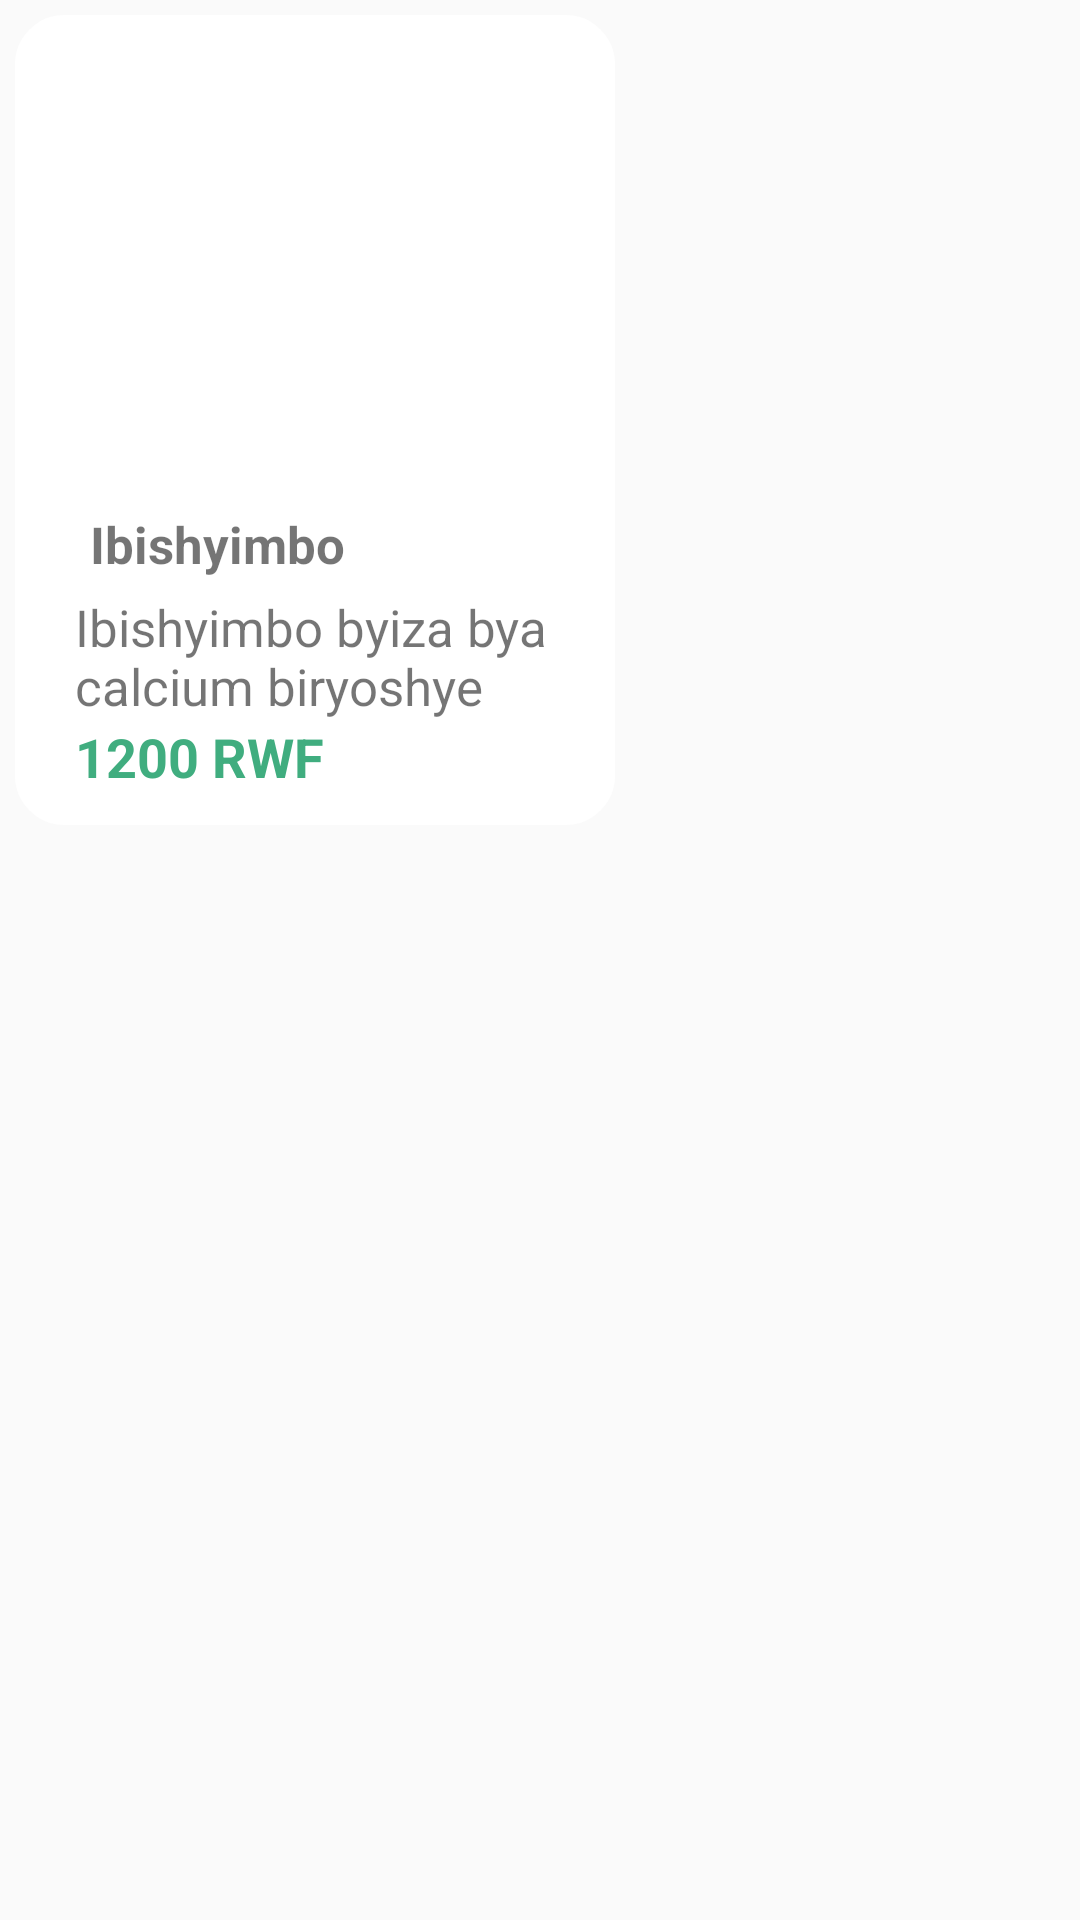

Here is an Android app screen rendered from its layout file. Give the layout XML and the strings, colors and styles it references.
<!-- AndroidManifest.xml: application theme AppTheme -->
<!-- res/layout/layout_products.xml -->
<?xml version="1.0" encoding="utf-8"?>
<LinearLayout xmlns:android="http://schemas.android.com/apk/res/android"
    android:layout_width="match_parent"
    android:layout_height="wrap_content"
    android:orientation="horizontal"
    android:background="@color/grey"
    >

    <LinearLayout
        android:id="@+id/lnyProductItem"
        android:layout_width="200dp"
        android:layout_height="270dp"
        android:layout_margin="5dp"
        android:background="@drawable/recycler_products_design"
        android:orientation="vertical"
        android:padding="5dp">
        <TextView
            android:id="@+id/tvProductId"
            android:layout_width="wrap_content"
            android:layout_height="wrap_content"
            android:layout_marginLeft="20dp"
            android:text="Ibishyimbo"
            android:textSize="17dp"
            android:visibility="gone"/>
        <ImageView
            android:id="@+id/imgx"
            android:layout_width="match_parent"
            android:layout_height="140dp"
            android:src="@drawable/girl_marketing"
            android:background="@drawable/round_image"
            android:layout_margin="10dp"/>

        <TextView
            android:id="@+id/tvProductName"
            android:layout_width="match_parent"
            android:layout_height="wrap_content"
            android:layout_marginLeft="20dp"
            android:text="Ibishyimbo"
            android:textSize="17dp"
            android:textStyle="bold" />

        <LinearLayout
            android:layout_width="match_parent"
            android:layout_height="wrap_content"
            android:layout_marginLeft="15dp"
            android:layout_marginTop="5dp"
            android:layout_marginRight="15dp"
            android:orientation="vertical">

            <TextView
                android:id="@+id/tvProductDescription"
                android:layout_width="match_parent"
                android:layout_height="wrap_content"
                android:text="Ibishyimbo byiza bya calcium biryoshye"
                android:textSize="17dp" />

            <TextView
                android:id="@+id/tvProductPrice"
                android:layout_width="match_parent"
                android:layout_height="wrap_content"
                android:text="1200 RWF"
                android:textColor="@color/green"
                android:textSize="18dp"
                android:textStyle="bold" />


            <TextView
                android:id="@+id/tvProductSoldQuantity"
                android:layout_width="match_parent"
                android:layout_height="wrap_content"
                android:text="0 sold in 5"
                android:textSize="18dp" />
        </LinearLayout>
    </LinearLayout>
</LinearLayout>
<!-- resources referenced by this layout -->
<resources>
  <color name="green">#40AD7F</color>
  <!-- drawable recycler_products_design (drawable) -->
  <?xml version="1.0" encoding="utf-8"?>
  <shape xmlns:android="http://schemas.android.com/apk/res/android">
      <solid android:color="@color/white"/>
      <stroke android:width="3dp" android:color="@color/white"/>
      <corners android:radius="15dp"/>
  </shape>
  <!-- drawable round_image (drawable) -->
  <?xml version="1.0" encoding="utf-8"?>
  <layer-list
      xmlns:android="http://schemas.android.com/apk/res/android" >
  
      
      <item android:drawable="@drawable/rounded_image"/>
  </layer-list>
  <style name="AppTheme" parent="Theme.AppCompat.Light.NoActionBar">
          
          <item name="colorPrimary">@color/colorPrimary</item>
          <item name="colorPrimaryDark">@color/colorApp</item>
          <item name="colorAccent">@color/colorAccent</item>
      </style>
  <color name="white">#ffffff</color>
  <!-- drawable rounded_image (drawable) -->
  <?xml version="1.0" encoding="utf-8"?>
  <shape xmlns:android="http://schemas.android.com/apk/res/android"
      android:shape="rectangle" >
  
      <solid
          android:color="@android:color/transparent" />
  
      <stroke
          android:width="3dp"
          android:color="@color/white" />
      <corners android:radius="15dp"/>
  </shape>
  <color name="colorPrimary">#008577</color>
  <color name="colorApp">#CC361F</color>
  <color name="colorAccent">#D81B60</color>
</resources>
